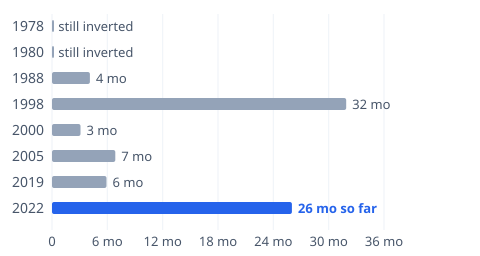

The data file committed next to this chart (first rows):
signal_start, signal_end, event_start, lead_months
1978-08-17, 1980-01-31, 1980-02-01, 17.5
1980-09-12, 1981-07-31, 1981-08-01, 10.6
1988-12-13, 1990-03-29, 1990-08-01, 19.6
1998-05-26, 1998-08-04, 2001-04-01, 34.2
2000-02-02, 2000-12-28, 2001-04-01, 13.9
2005-12-27, 2007-06-06, 2008-01-01, 24.1
2019-08-26, 2019-09-03, 2020-03-01, 6.2
2022-04-01, 2024-09-05, , 55.2
